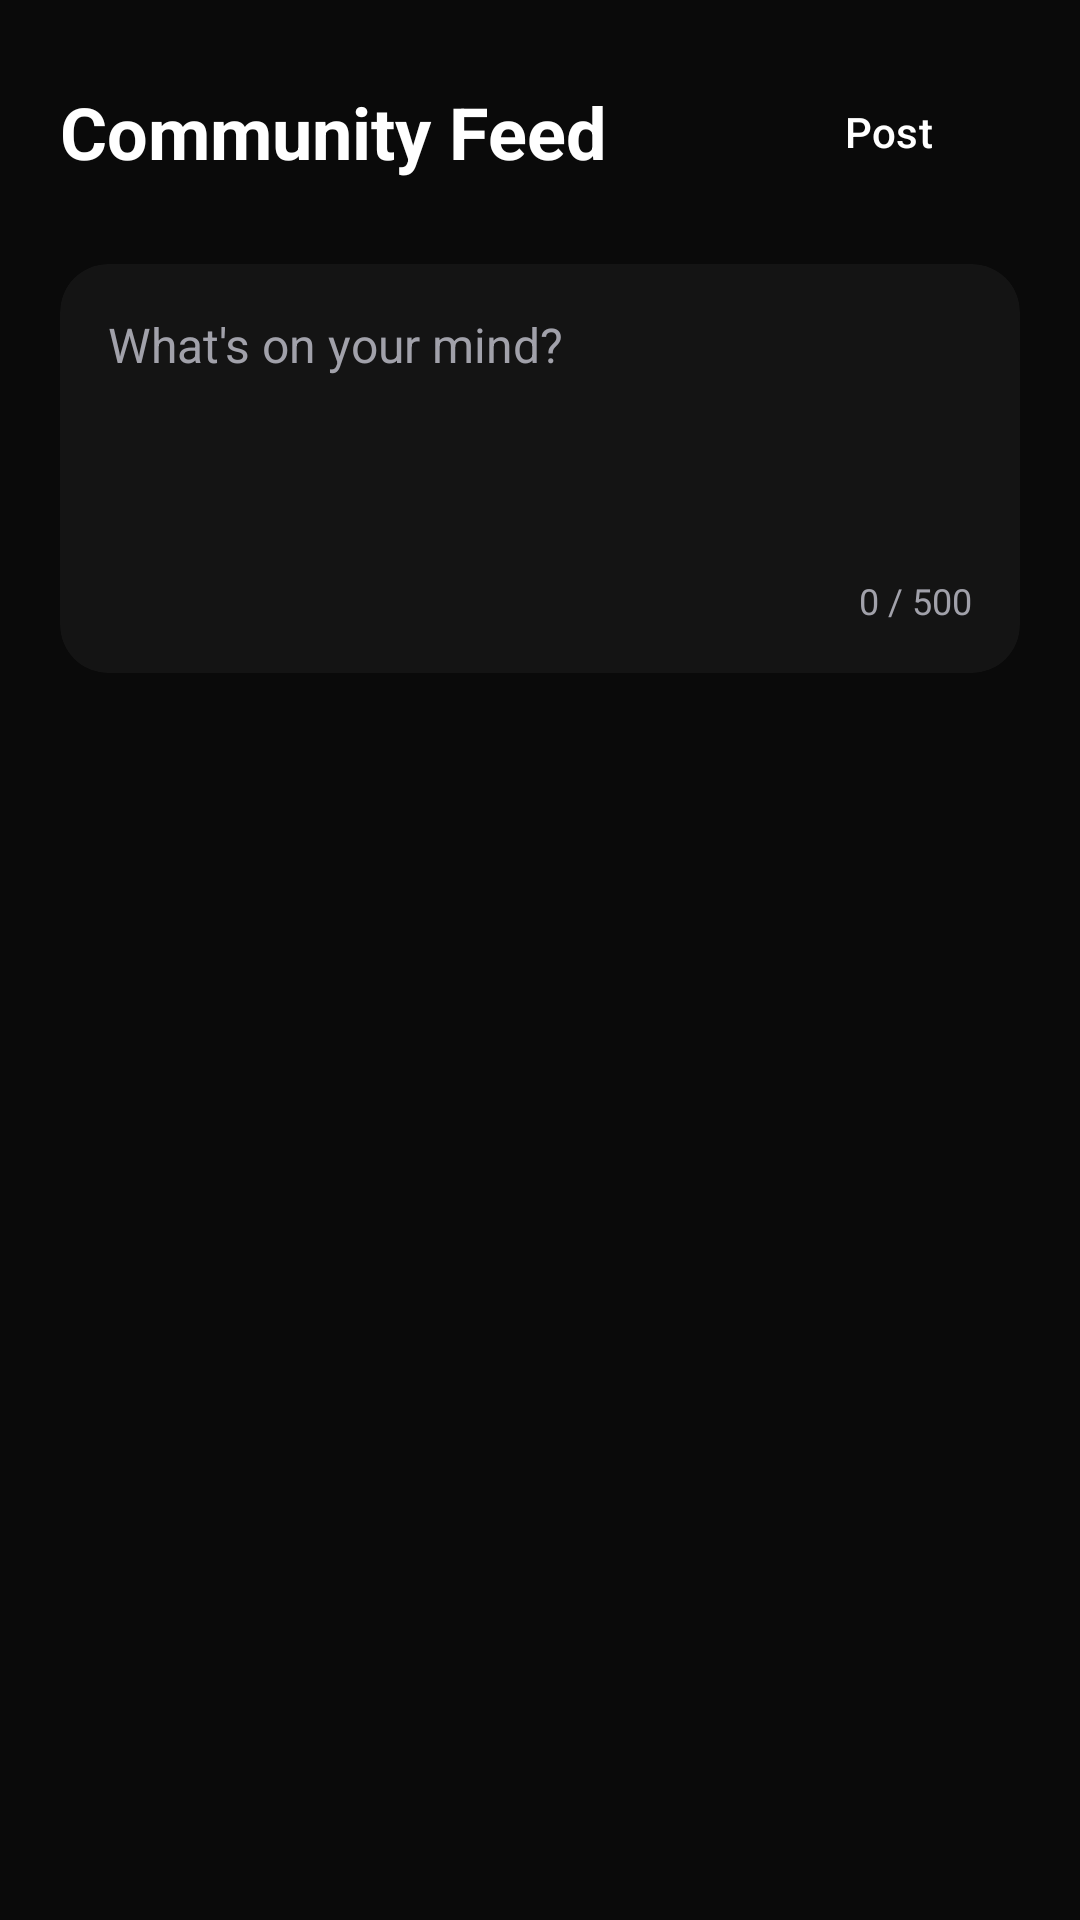

Reconstruct the res/layout file that produces this screen, plus the resources it refers to.
<!-- AndroidManifest.xml: application theme Theme.Unitra -->
<!-- res/layout/activity_community.xml -->
<?xml version="1.0" encoding="utf-8"?>
<androidx.constraintlayout.widget.ConstraintLayout xmlns:android="http://schemas.android.com/apk/res/android"
    xmlns:app="http://schemas.android.com/apk/res-auto"
    xmlns:tools="http://schemas.android.com/tools"
    android:layout_width="match_parent"
    android:layout_height="match_parent"
    android:background="@color/primary_bg"
    tools:context=".features.community.CommunityActivity">

    
    <LinearLayout
        android:id="@+id/headerLayout"
        android:layout_width="match_parent"
        android:layout_height="wrap_content"
        android:orientation="horizontal"
        android:padding="20dp"
        android:gravity="center_vertical"
        app:layout_constraintTop_toTopOf="parent">

        <TextView
            android:layout_width="0dp"
            android:layout_height="wrap_content"
            android:layout_weight="1"
            android:text="Community Feed"
            android:textColor="@color/text_primary"
            android:textSize="24sp"
            android:textStyle="bold" />
            
        <Button
            android:id="@+id/btnCreatePost"
            style="@style/Button.Primary"
            android:layout_width="wrap_content"
            android:layout_height="wrap_content"
            android:text="Post" />
    </LinearLayout>

    
    <androidx.cardview.widget.CardView
        android:id="@+id/cardCreatePost"
        android:layout_width="match_parent"
        android:layout_height="wrap_content"
        android:layout_marginHorizontal="20dp"
        app:cardBackgroundColor="@color/secondary_bg"
        app:cardCornerRadius="16dp"
        app:cardElevation="0dp"
        app:cardMaxElevation="0dp"
        app:strokeColor="@color/surface_border"
        app:strokeWidth="1dp"
        app:layout_constraintTop_toBottomOf="@id/headerLayout">
        
        <LinearLayout
            android:layout_width="match_parent"
            android:layout_height="wrap_content"
            android:orientation="vertical"
            android:padding="16dp">
            
            <EditText
                android:id="@+id/etPostContent"
                android:layout_width="match_parent"
                android:layout_height="wrap_content"
                android:background="@null"
                android:hint="What's on your mind?"
                android:textColorHint="@color/text_secondary"
                android:textColor="@color/text_primary"
                android:textSize="16sp"
                android:minHeight="80dp"
                android:gravity="top|start" />
                
            <TextView
                android:id="@+id/tvCharCount"
                android:layout_width="match_parent"
                android:layout_height="wrap_content"
                android:text="0 / 500"
                android:textColor="@color/text_secondary"
                android:textSize="12sp"
                android:gravity="end"
                android:layout_marginTop="8dp"/>
        </LinearLayout>
    </androidx.cardview.widget.CardView>

    
    <androidx.recyclerview.widget.RecyclerView
        android:id="@+id/rvPosts"
        android:layout_width="match_parent"
        android:layout_height="0dp"
        android:layout_marginTop="16dp"
        android:clipToPadding="false"
        android:paddingBottom="20dp"
        app:layout_constraintTop_toBottomOf="@id/cardCreatePost"
        app:layout_constraintBottom_toBottomOf="parent" />

    <ProgressBar
        android:id="@+id/progressBar"
        android:layout_width="wrap_content"
        android:layout_height="wrap_content"
        android:visibility="gone"
        app:layout_constraintTop_toTopOf="parent"
        app:layout_constraintBottom_toBottomOf="parent"
        app:layout_constraintStart_toStartOf="parent"
        app:layout_constraintEnd_toEndOf="parent" />

</androidx.constraintlayout.widget.ConstraintLayout>
<!-- resources referenced by this layout -->
<resources>
  <color name="primary_bg">#0a0a0a</color>
  <color name="secondary_bg">#141414</color>
  <color name="surface_border">#14FFFFFF</color>
  <color name="text_primary">#ffffff</color>
  <color name="text_secondary">#a1a1aa</color>
  <style name="Button.Primary" parent="Widget.Material3.Button">
          <item name="android:backgroundTint">@color/primary_black</item>
          <item name="android:textColor">@color/white</item>
          <item name="shapeAppearanceOverlay">@style/ShapeAppearance.Unitra.MediumComponent</item>
      </style>
  <style name="Theme.Unitra" parent="Base.Theme.Unitra" />
  <color name="primary_black">#ffffff</color>
  <color name="white">#FFFFFFFF</color>
  <style name="ShapeAppearance.Unitra.MediumComponent" parent="ShapeAppearance.Material3.MediumComponent">
          <item name="cornerSize">8dp</item>
      </style>
  <style name="Base.Theme.Unitra" parent="Theme.Material3.DayNight.NoActionBar">
          <item name="colorPrimary">@color/primary_black</item>
          <item name="colorSecondary">@color/accent_brown</item>
          <item name="android:windowBackground">@color/white</item>
          <item name="android:statusBarColor">@color/white</item>
          <item name="android:windowLightStatusBar" tools:targetApi="m">true</item>
      </style>
  <color name="accent_brown">#a1a1aa</color>
</resources>
